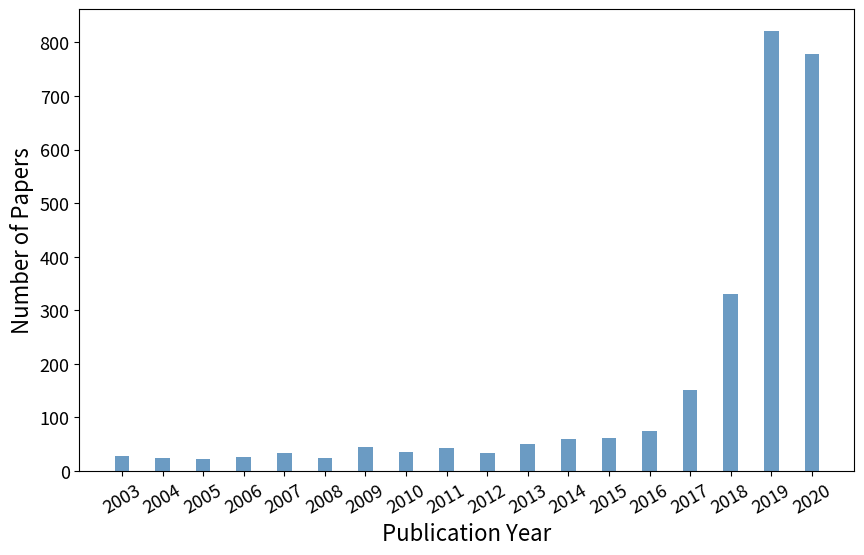

Here is the Python script that generated this plot:
# import jieba
# import wordcloud
#
# txt = "航空航天，能源，风电，生物，医疗，机械，工程，建筑，城市，工厂，森林火灾，数字孪生，数字孪生，5G，大数据，工业互联网，工业4.0," \
#       "人工智能，机器学习，仿真，建模，3D，虚拟现实，增强现实，混合现实，传感器，通讯，智能制造，边缘计算，分布式存储，卫星，船舶，气候，物流，油田钻井"
#
# w = wordcloud.WordCloud(width=1000, font_path="msyh.ttc", height=800, background_color="white")
# w.generate(",".join(jieba.lcut(txt)))
# w.to_file("1.png")


# -*- coding:utf-8 -*-
import numpy as np
import matplotlib
import matplotlib.pyplot as plt

# matplotlib.rcParams['font.sans-serif'] = ['SimHei']  # 用黑体显示中文
# 构建数据
x = ['2003', '2004', '2005', '2006', '2007', '2008', '2009', '2010', '2011',
     '2012', '2013', '2014', '2015', '2016', '2017', '2018', '2019', '2020']
y1 = [28, 24, 22, 27, 34, 25, 44, 36, 43, 34, 50, 60, 61, 75, 151, 331, 821, 779]
# y2 = [0, 0, 0, 0, 0, 0, 0, 5, 6, 14, 9, 22, 61, 78, 105, 151, 416]
bar_width = 0.36
fig = plt.figure(figsize=(10, 6))
# 将X轴数据改为使用range(len(x_data), 就是0、1、2...
# plt.bar(x=list(map(int, x)), height=y2, label='中文', color='#ff7f0e', alpha=0.8, width=bar_width)
plt.bar(x=list(map(int, x)), height=y1, label='英文', color='steelblue', alpha=0.8, width=bar_width)
# 将X轴数据改为使用np.arange(len(x_data))+bar_width,
# 就是bar_width、1+bar_width、2+bar_width...这样就和第一个柱状图并列了
# 在柱状图上显示具体数值, ha参数控制水平对齐方式, va控制垂直对齐方式
# for x1, yy in enumerate(y1):
#     plt.text(x1, yy + 1, str(yy), ha='center', va='bottom', fontsize=16, rotation=0)
# for x1, yy in enumerate(y2):
#     plt.text(x1 + bar_width, yy + 1, str(yy), ha='center', va='bottom', fontsize=16, rotation=0)
# 设置标题
# plt.title("[数字孪生]英文论文发表")
# 为两条坐标轴设置名称
x_ticks = np.arange(2003, 2021, 1)
y_ticks = np.arange(0, 851, 100)
plt.xticks(x_ticks, fontsize=13, rotation=30)
plt.yticks(y_ticks, fontsize=13)
plt.xlabel("Publication Year", fontsize=16)
plt.ylabel("Number of Papers", fontsize=16)
# 显示图例
# plt.legend()
# plt.savefig("a.jpg")
plt.show()
